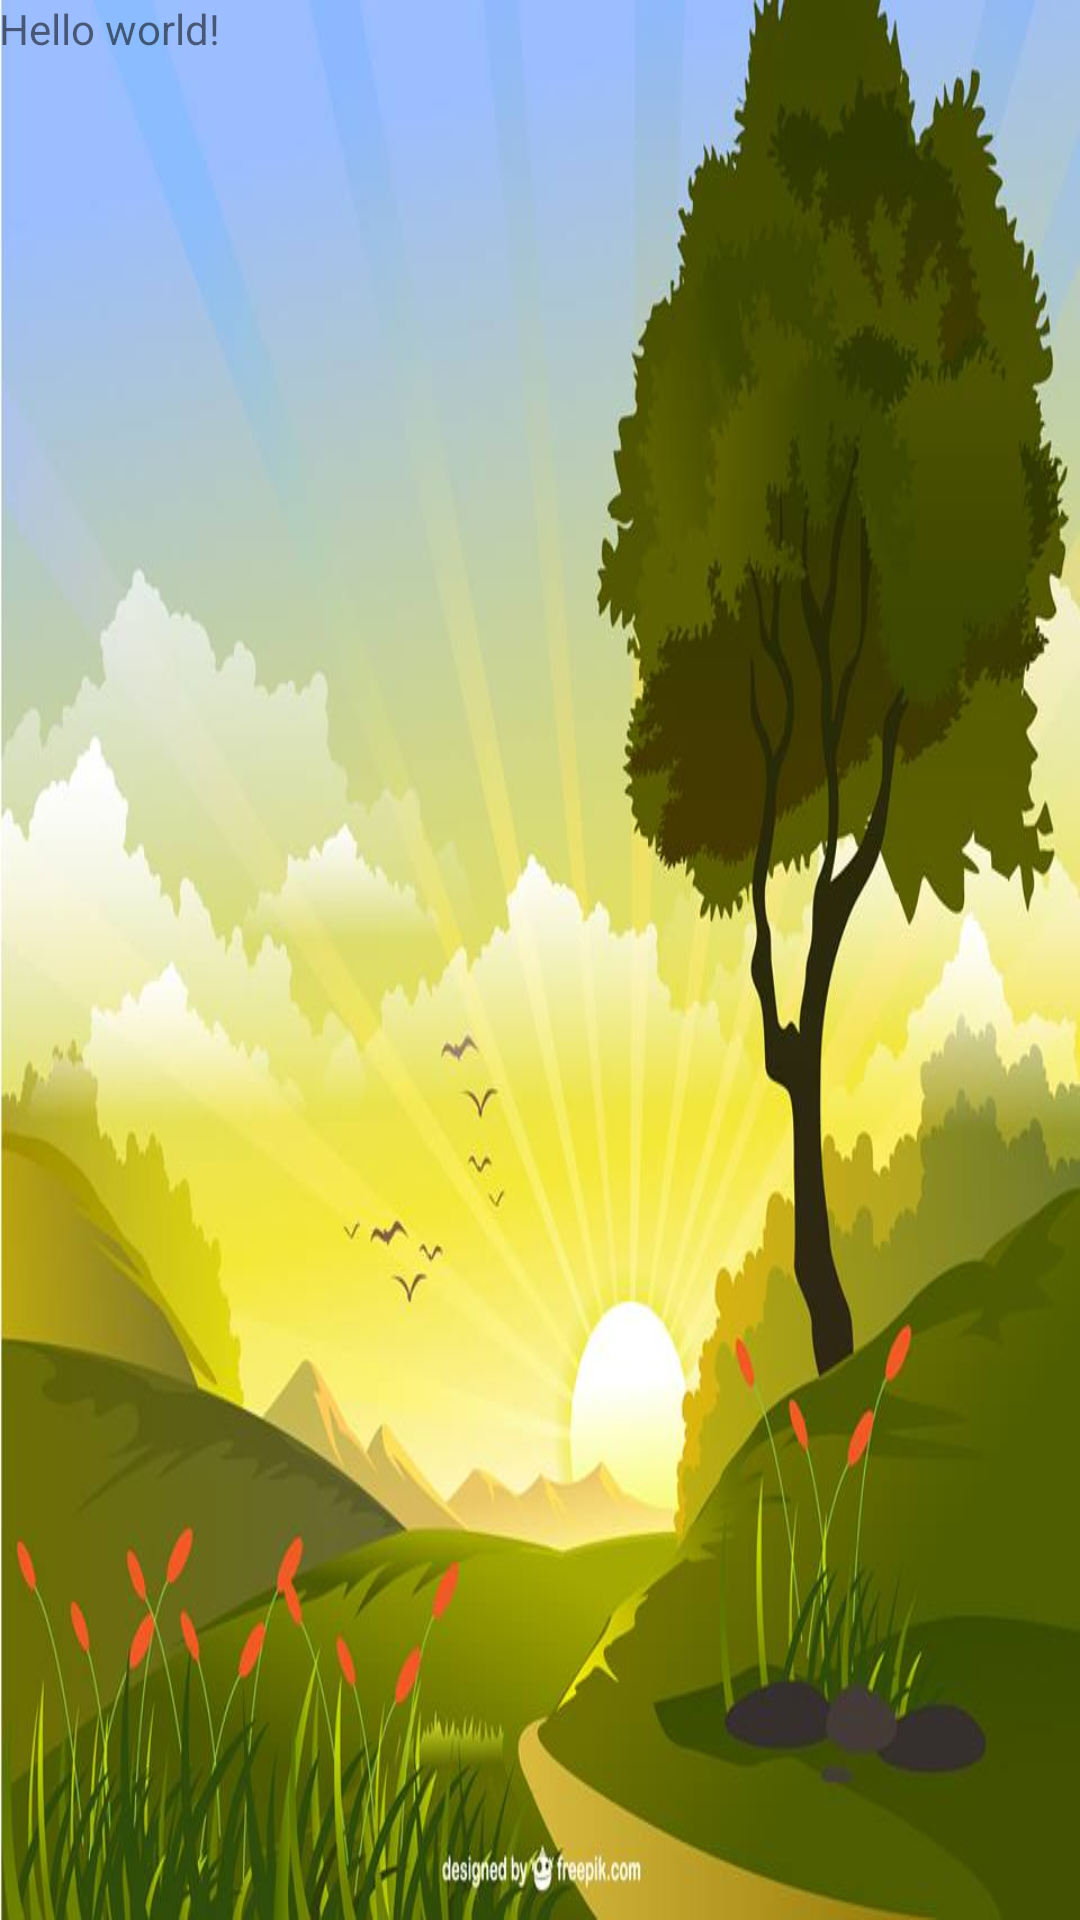

Write the Android layout XML for this screen, with the resource values it uses.
<!-- AndroidManifest.xml: activity theme AppTheme.NoActionBar -->
<!-- res/layout/activity_main.xml -->
<RelativeLayout xmlns:android="http://schemas.android.com/apk/res/android"
    xmlns:tools="http://schemas.android.com/tools"
    android:layout_width="match_parent"
    android:layout_height="match_parent"
    android:paddingBottom="@dimen/activity_vertical_margin"
    android:paddingLeft="@dimen/activity_horizontal_margin"
    android:paddingRight="@dimen/activity_horizontal_margin"
    android:paddingTop="@dimen/activity_vertical_margin"
    android:background="@drawable/background"
    tools:context=".MainActivity">

    <TextView
        android:layout_width="wrap_content"
        android:layout_height="wrap_content"
        android:text="@string/hello_world" />

</RelativeLayout>
<!-- resources referenced by this layout -->
<resources>
  <!-- drawable background: jpg bitmap (drawable-xxhdpi, 56883 bytes) -->
  <string name="hello_world">Hello world!</string>
  <style name="AppTheme.NoActionBar">
          <item name="windowActionBar">false</item>
          <item name="windowNoTitle">true</item>
          <item name="android:windowDrawsSystemBarBackgrounds">true</item>
          <item name="android:statusBarColor">@android:color/transparent</item>
          <item name="android:windowTranslucentStatus">true</item>
          <item name="android:windowTranslucentNavigation">@bool/translucentNavBar</item>
      </style>
</resources>
